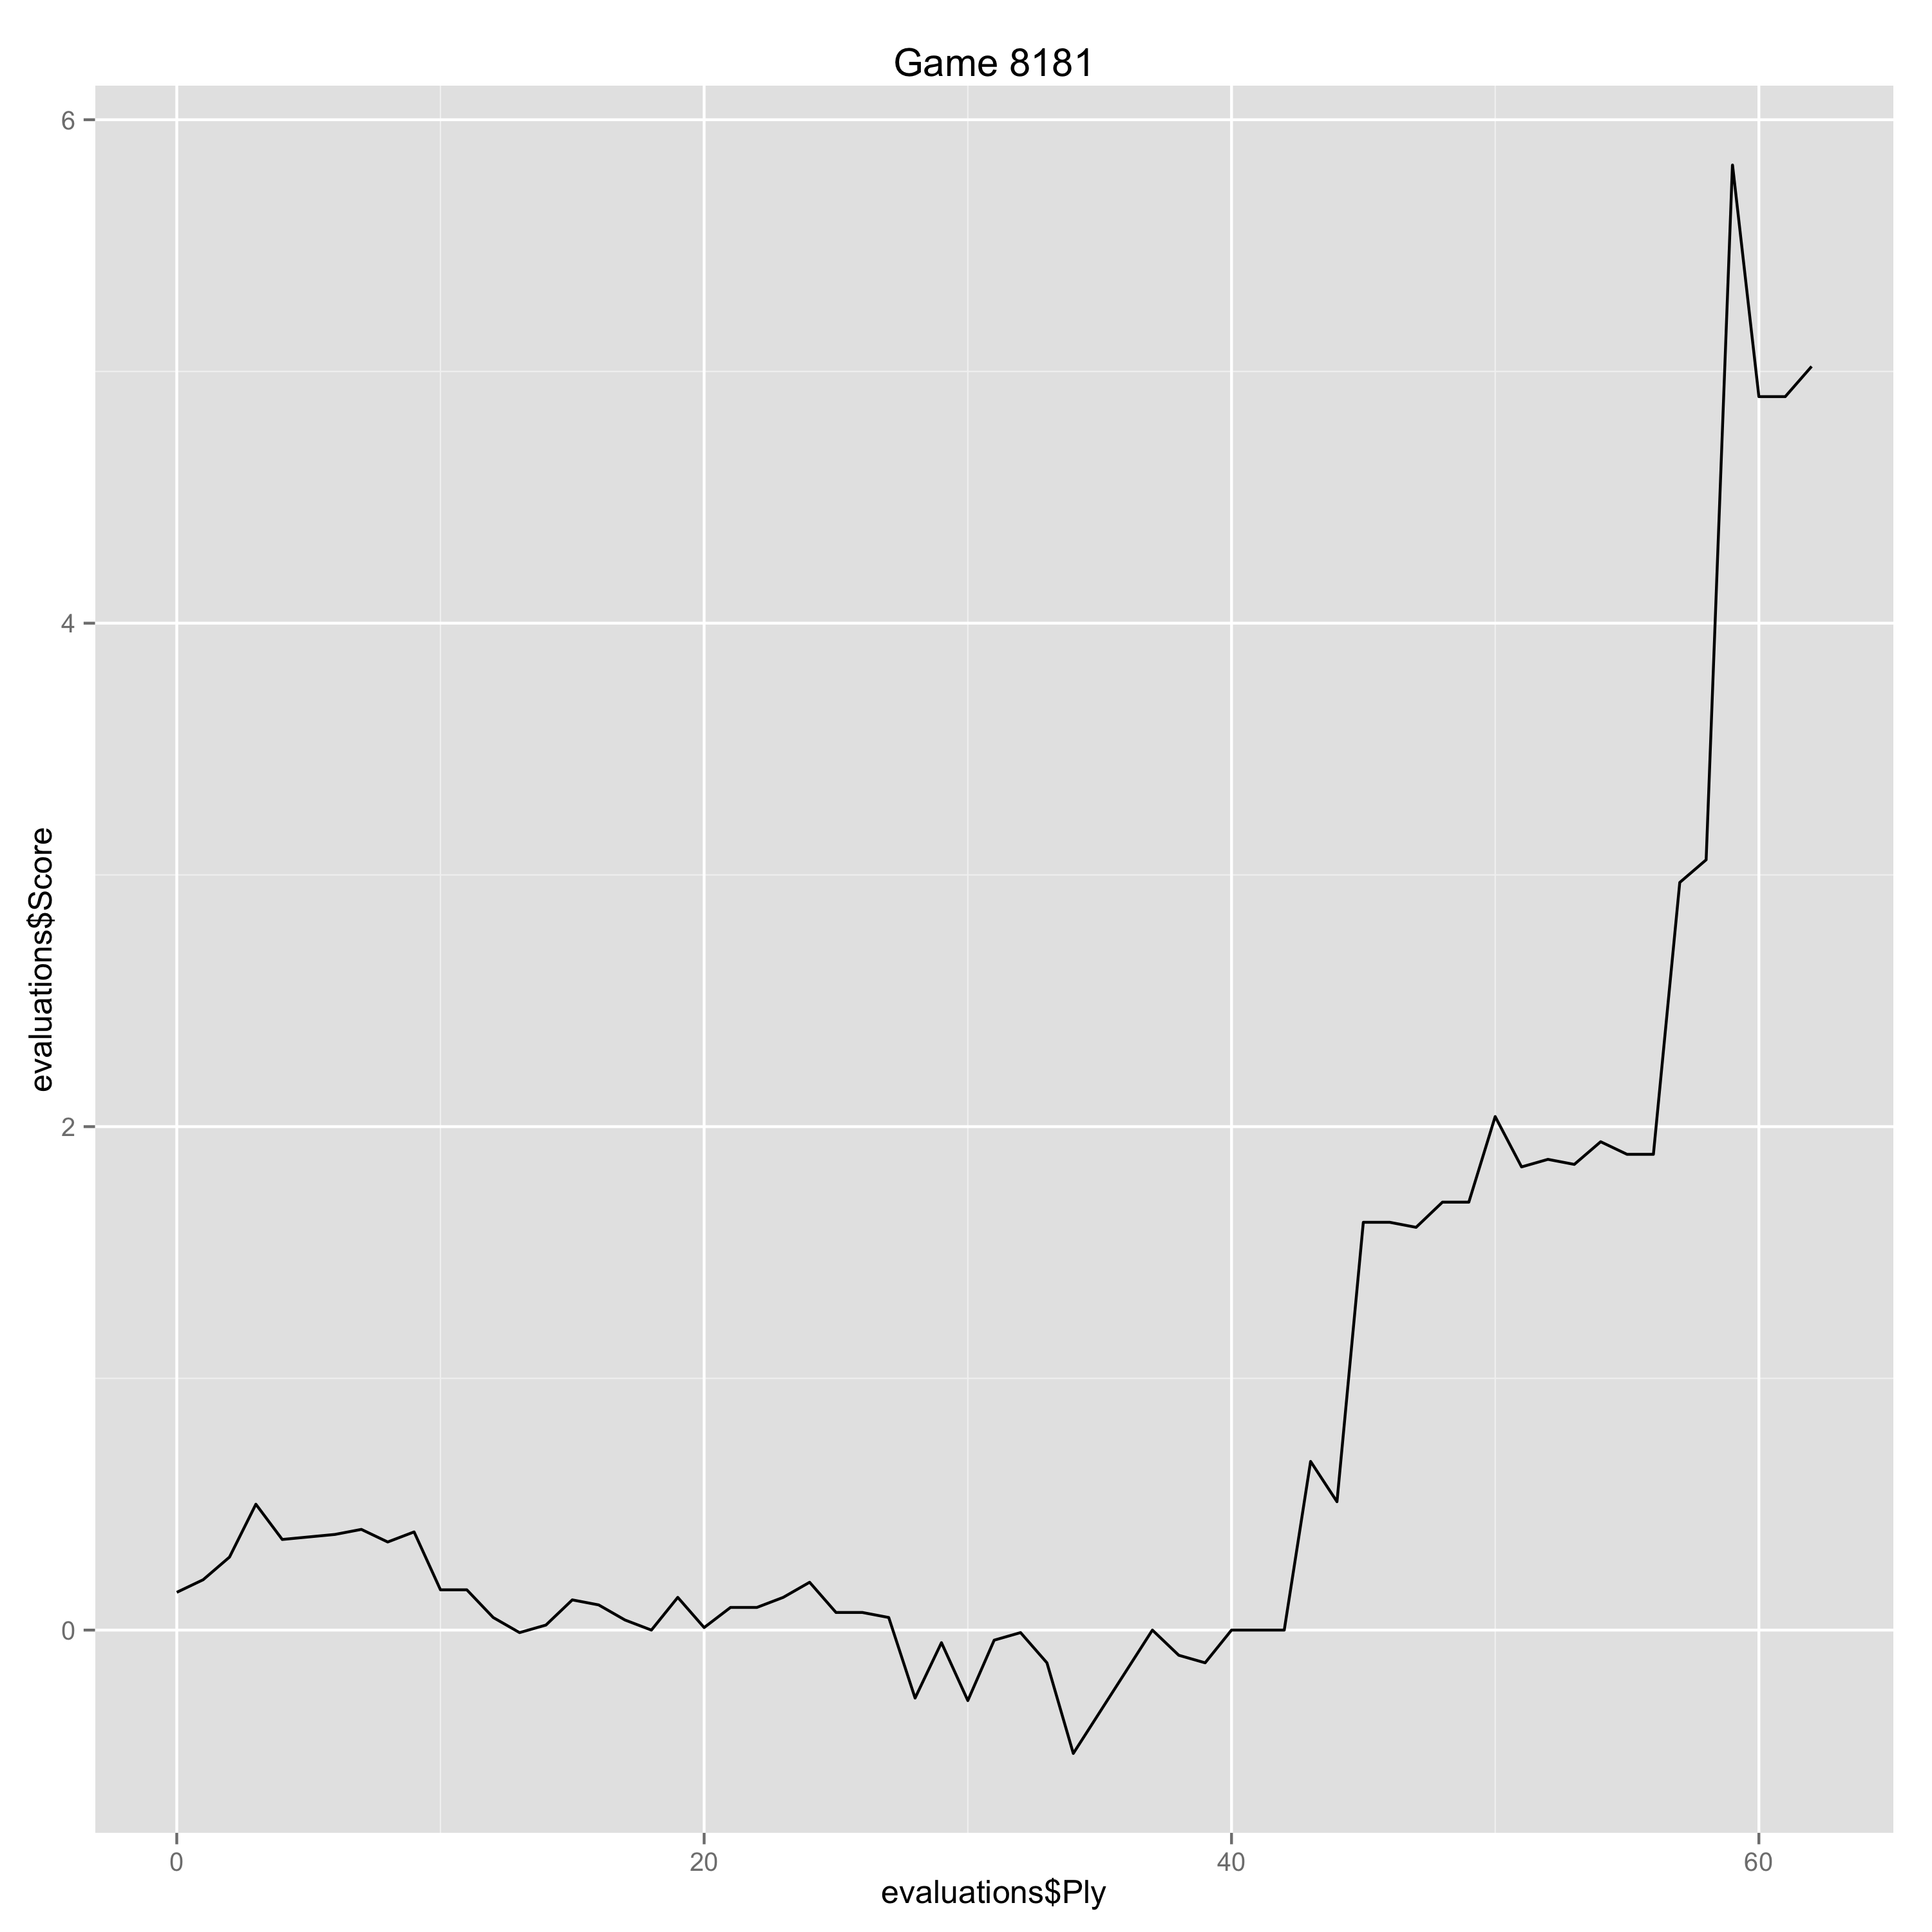

The data file committed next to this chart (first rows):
Ply, Move, White, Black, Score, Eval, Comment
0, [1], d4, , 0.15, 0.15, 
1, [1], , d5, 0.2, -0.05, 
2, [2], c4, , 0.29, 0.09, 
3, [2], , dxc4, 0.5, -0.21, 
4, [3], Nf3, , 0.36, -0.14, 
5, [3], , Nf6, 0.37, -0.01, 
6, [4], e3, , 0.38, 0.01, 
7, [4], , e6, 0.4, -0.02, 
8, [5], Bxc4, , 0.35, -0.05, 
9, [5], , c5, 0.39, -0.04, 
10, [6], Qe2, , 0.16, -0.23, 
11, [6], , a6, 0.16, 0.0, 
12, [7], dxc5, , 0.05, -0.11, 
13, [7], , Bxc5, -0.01, 0.06, 
14, [8], O-O, , 0.02, 0.03, 
15, [8], , Nbd7, 0.12, -0.1, 
16, [9], e4, , 0.1, -0.02, 
17, [9], , b5, 0.04, 0.06, 
18, [10], Bd3, , 0.0, -0.04, 
19, [10], , Bb7, 0.13, -0.13, 
20, [11], Nbd2, , 0.01, -0.12, 
21, [11], , Be7, 0.09, -0.08, 
22, [12], Nb3, , 0.09, 0.0, 
23, [12], , O-O, 0.13, -0.04, 
24, [13], Bd2, , 0.19, 0.06, 
25, [13], , a5, 0.07, 0.12, 
26, [14], Rad1, , 0.07, 0.0, 
27, [14], , b4, 0.05, 0.02, 
28, [15], Bg5, , -0.27, -0.32, 
29, [15], , a4, -0.05, -0.22, 
30, [16], Nbd4, , -0.28, -0.23, 
31, [16], , Nc5, -0.04, -0.24, 
32, [17], Bc4, , -0.01, 0.03, 
33, [17], , Nfd7, -0.13, 0.12, 
34, [18], Be3, , -0.49, -0.36, 
37, [19], , Qc7, 0.0, -0.49, 
38, [20], Ng5, , -0.1, -0.1, 
39, [20], , Bxg5, -0.13, 0.03, 
40, [21], Bxg5, , 0.0, 0.13, 
41, [21], , Nb6, 0.0, 0.0, 
42, [22], Nb5, , 0.0, 0.0, 
43, [22], , Qc6, 0.67, -0.67, 
44, [23], Be7, , 0.51, -0.16, 
45, [23], , Bxg2, 1.62, -1.11, 
46, [24], Nd4, , 1.62, 0.0, 
47, [24], , Qb7, 1.6, 0.02, 
48, [25], Bxc5, , 1.7, 0.1, 
49, [25], , Bh3, 1.7, 0.0, 
50, [26], Qe4, , 2.04, 0.34, 
51, [26], , Qxe4, 1.84, 0.2, 
52, [27], Rxe4, , 1.87, 0.03, 
53, [27], , Rfc8, 1.85, 0.02, 
54, [28], Bxb6, , 1.94, 0.09, 
55, [28], , Rxc4, 1.89, 0.05, 
56, [29], Rh4, , 1.89, 0.0, 
57, [29], , a3, 2.97, -1.08, 
58, [30], bxa3, , 3.06, 0.09, 
59, [30], , Rxa3, 5.82, -2.76, 
60, [31], Nb3, , 4.9, -0.92, 
61, [31], , Rc8, 4.9, 0.0, 
... 1 more rows
